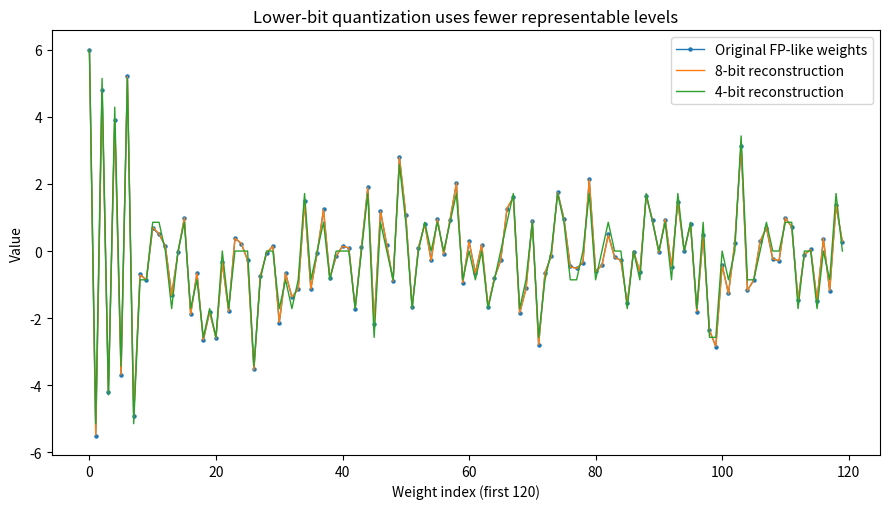

Recreate this plot in Python. (Note: this script raises an exception after producing the figure.)
import numpy as np
import matplotlib.pyplot as plt

rng = np.random.default_rng(7)
weights = rng.normal(0, 1.4, size=2000)
# Add a few outliers to make the quantization trade-off visible.
weights[:8] = np.array([6.0, -5.5, 4.8, -4.2, 3.9, -3.7, 5.2, -4.9])

def symmetric_quantize(x, bits):
    qmax = 2**(bits-1) - 1
    max_abs = np.max(np.abs(x))
    scale = max_abs / qmax if max_abs > 0 else 1.0
    q = np.clip(np.round(x / scale), -qmax, qmax).astype(np.int32)
    x_hat = q.astype(np.float64) * scale
    return q, x_hat, scale

print('UNIFORM SYMMETRIC QUANTIZATION TOY DEMO')
for bits in [8, 4, 3]:
    q, x_hat, scale = symmetric_quantize(weights, bits)
    mse = np.mean((weights - x_hat)**2)
    mae = np.mean(np.abs(weights - x_hat))
    print(f'{bits}-bit: scale={scale:.5f}, MSE={mse:.6f}, MAE={mae:.6f}, unique_levels_used={len(np.unique(q))}')

print('\nTHEORETICAL WEIGHT STORAGE FOR A 70B-PARAMETER MODEL')
params = 70_000_000_000
for name, bytes_per_param in [('FP32',4), ('FP16/BF16',2), ('INT8',1), ('INT4 ideal',0.5)]:
    gb10 = params * bytes_per_param / 1e9
    gib = params * bytes_per_param / (1024**3)
    print(f'{name:<10s}: {gb10:6.1f} GB decimal  |  {gib:6.1f} GiB binary')
print('Note: real quantized checkpoints/runtime memory include scales, metadata, packing/alignment and other tensors.')

print('\nMOE TOY ACCOUNTING')
experts = 8
expert_params_b = 1.0
shared_params_b = 2.0
top_k = 2
total_b = shared_params_b + experts * expert_params_b
active_b = shared_params_b + top_k * expert_params_b
print(f'experts={experts}, expert_size={expert_params_b}B, shared={shared_params_b}B, top_k={top_k}')
print(f'total parameters (toy)  = {total_b:.1f}B')
print(f'active parameters/token = {active_b:.1f}B (toy approximation)')
print('Important: active parameters are NOT an exact FLOP count; attention, router and communication overhead still matter.')

# Plot original vs reconstructed weights.
_, w8, _ = symmetric_quantize(weights, 8)
_, w4, _ = symmetric_quantize(weights, 4)
idx = np.arange(120)
plt.figure(figsize=(9,5.2))
plt.plot(idx, weights[:120], marker='o', markersize=2.2, linewidth=1.0, label='Original FP-like weights')
plt.plot(idx, w8[:120], linewidth=1.0, label='8-bit reconstruction')
plt.plot(idx, w4[:120], linewidth=1.0, label='4-bit reconstruction')
plt.xlabel('Weight index (first 120)')
plt.ylabel('Value')
plt.title('Lower-bit quantization uses fewer representable levels')
plt.legend()
plt.tight_layout()
plt.savefig(r"/mnt/data/LLM_Lesson23_Material_Pack/quantization_demo.png", dpi=180)
print('\nSaved plot:', r"/mnt/data/LLM_Lesson23_Material_Pack/quantization_demo.png" )
